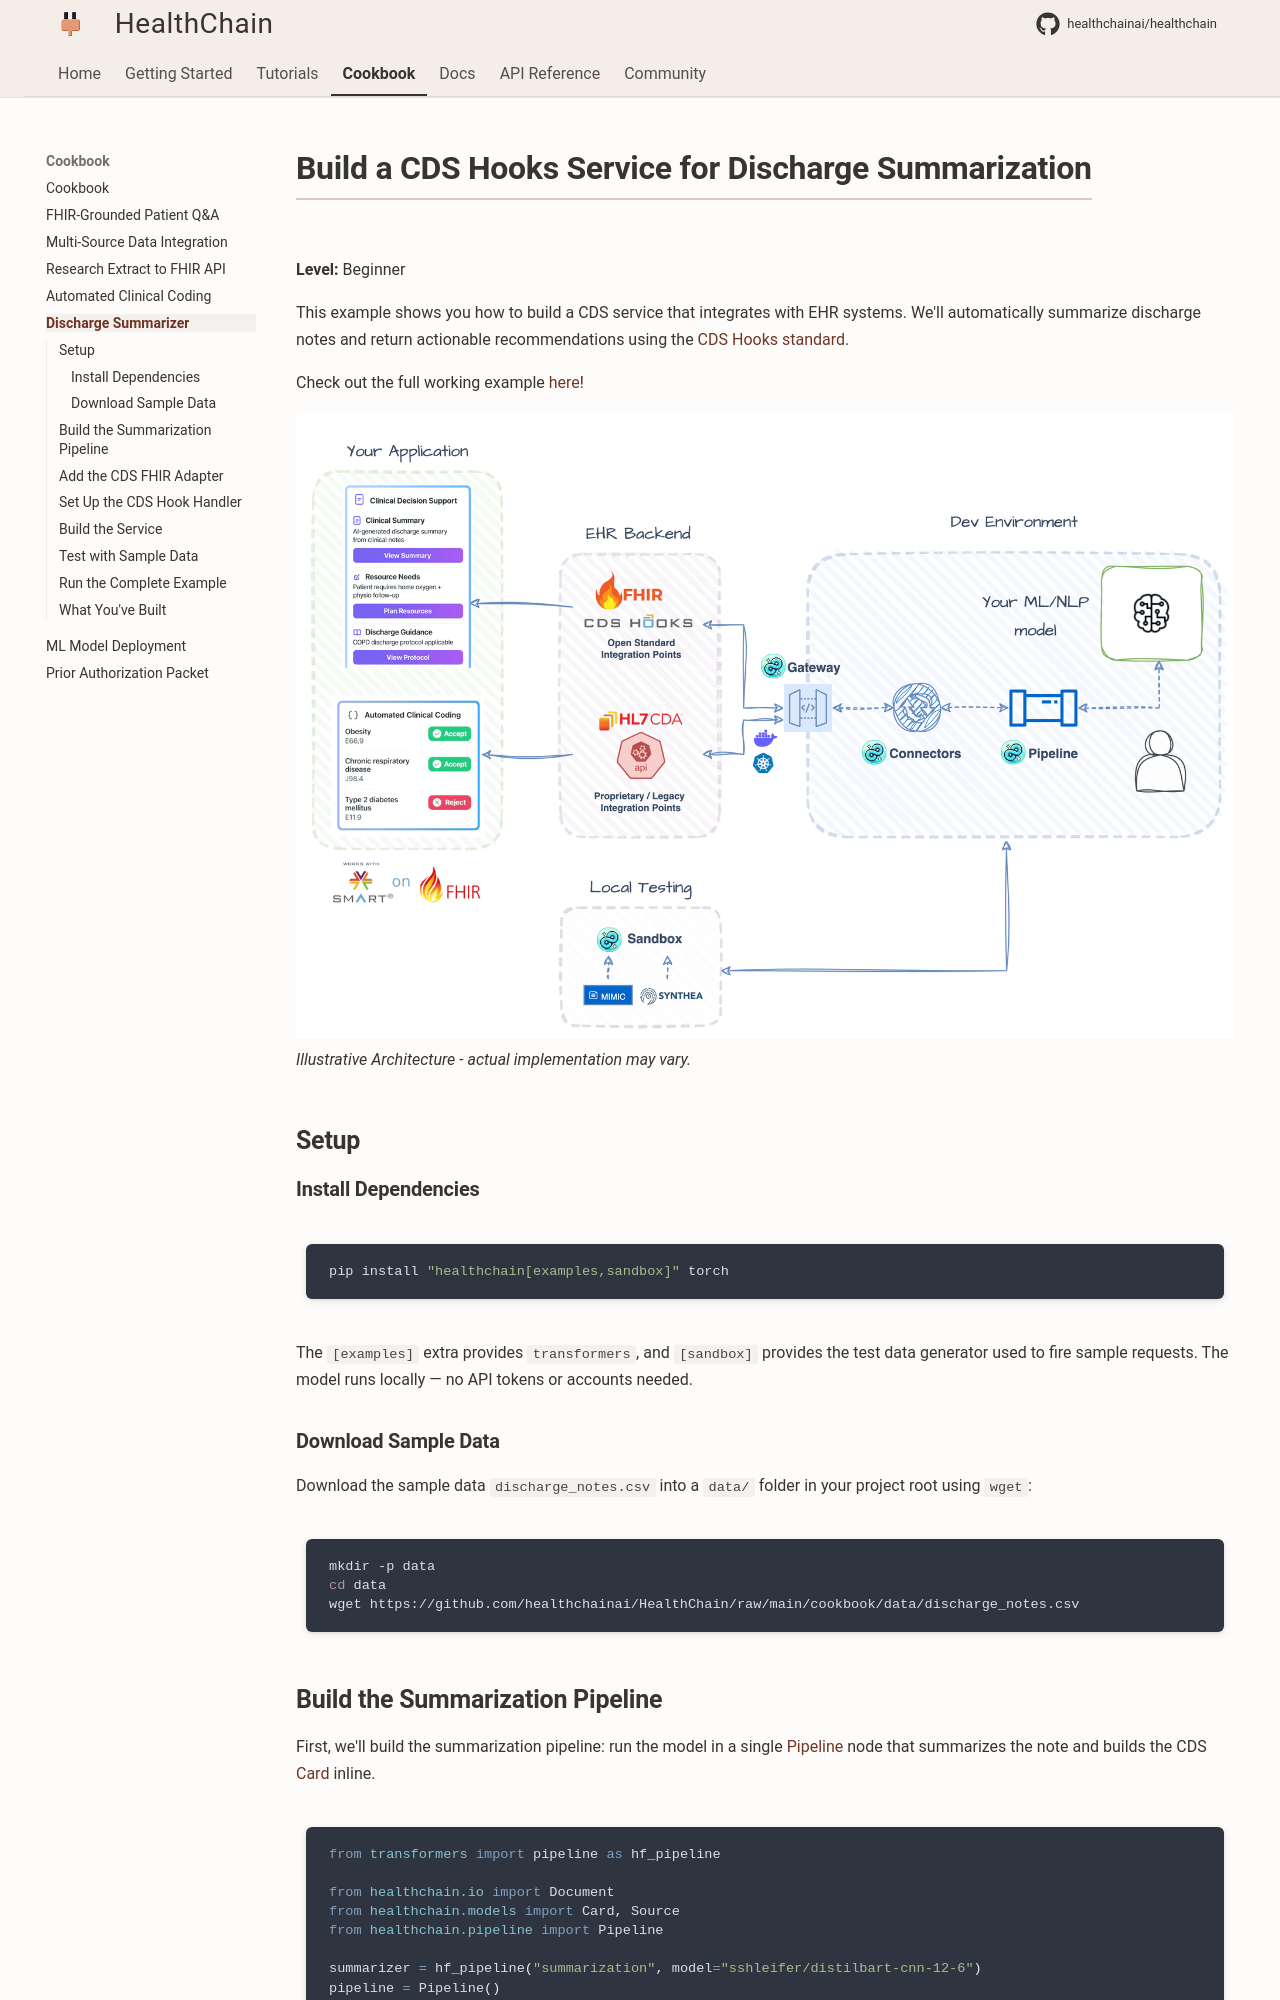

repository: dovel-pr17-validation-2/pr17r54-pypi-healthchain · page: cookbook/discharge_summarizer/index.html · generator: mkdocs

# Build a CDS Hooks Service for Discharge Summarization

**Level:** Beginner

This example shows you how to build a CDS service that integrates with EHR systems. We'll automatically summarize discharge notes and return actionable recommendations using the [CDS Hooks standard](https://cds-hooks.org/).

Check out the full working example [here](https://github.com/healthchainai/HealthChain/tree/main/cookbook/cds_discharge_summarizer_hf_trf.py)!

![](../assets/images/hc-use-cases-clinical-integration.png) *Illustrative Architecture - actual implementation may vary.*

## Setup

### Install Dependencies

```bash
pip install "healthchain[examples,sandbox]" torch
```

The `[examples]` extra provides `transformers`, and `[sandbox]` provides the test data generator used to fire sample requests. The model runs locally — no API tokens or accounts needed.

### Download Sample Data

Download the sample data `discharge_notes.csv` into a `data/` folder in your project root using `wget`:

```bash
mkdir -p data
cd data
wget https://github.com/healthchainai/HealthChain/raw/main/cookbook/data/discharge_notes.csv
```

## Build the Summarization Pipeline

First, we'll build the summarization pipeline: run the model in a single [Pipeline](../reference/pipeline/pipeline.md) node that summarizes the note and builds the CDS [Card](../reference/gateway/cdshooks.md) inline.

```python
from transformers import pipeline as hf_pipeline

from healthchain.io import Document
from healthchain.models import Card, Source
from healthchain.pipeline import Pipeline

summarizer = hf_pipeline("summarization", model="sshleifer/distilbart-cnn-12-6")
pipeline = Pipeline()

@pipeline.add_node
def summarize_to_card(doc: Document) -> Document:
    if not doc.text:
        return doc

    summary = summarizer(doc.text)[0]["summary_text"]

    doc.cds.cards = [
        Card(
            summary=summary[:140],  # CDS Hooks caps summary at 140 chars
            indicator="info",
            source=Source(label="Discharge Note Summarizer"),
            detail=summary,
        )
    ]
    return doc
```

The model runs inside your node — HealthChain's job is the protocol on either side: the adapter parses FHIR out of the CDS Hooks request and formats your validated `Card` back into a spec-compliant response.

!!! tip "Prefer an LLM?"
    The node body is yours — swap the transformer call for any LangChain chain or LLM client and build the same `Card` from its output. The [FHIR-Grounded Patient Q&A](./fhir_qa.md) cookbook shows the LLM-in-a-node pattern end to end.
